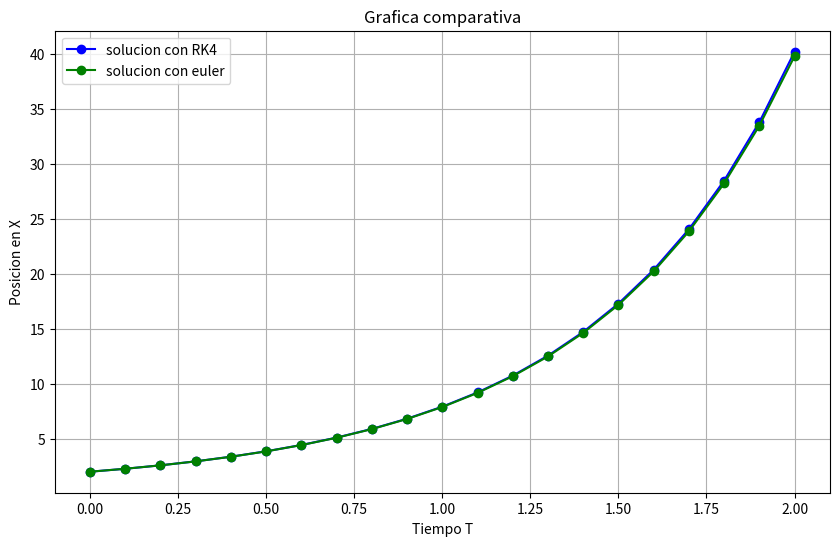

The script that saved this image:
import matplotlib.pyplot as plt
class RK4:
    #valores que se inician al crear un objeto nuevo
    x=[]
    y=[]
    z=[]
    F=[]
    h=0.1
    #valores dinamicos, estos son auxiliares para encontrar a y
    x=0
    k1=[]
    k2=[]
    #k3=[]
    #k4=[]
    #valores para graficar
    valoresy=[]
    valoresx=[]
    def __init__(self):
        #se agrega en el vector(lista) y los valores iniciales tomando en cuenta que
        #la primer posición es la variable x y la segunda es la variable y
        self.x=[0]
        self.y=[2]
        #self.z=[2]
        #se define el vector F que es la función de cada una de las derivadas
        #de las variables arriba descritas, se ponen en vorma de cadena para
        #operarlas mediante el comando eval, haciendo dinamico este problema
        #podiendo agregar cualquier tipo de ecuacion
        self.F=['((5/4)*y)+((x*y)/4)']
        #se agregan los valores iniciales en la lista de tiempos y de valores
        #en equis para su posteriror ploteo
        #self.graf.append(self.x)
        #self.grafx.append(self.y[0])
        #self.grafxanalitica.append(self.y[0])**********************************************
        
    def Fcalcula(self,x,y):
        resultado=[]
        for f in self.F:
            resultado.append(eval(f))
        #se regresa una lista de resultados de evaluar F(t,Y)
        return resultado
    
    def kUno(self):
        k1=[]
        x=self.x[len(self.x)-1]
        y=self.y[len(self.y)-1]
        
        Fevaluada=self.Fcalcula(x,y)
        for f in Fevaluada:
            k1.append(f*self.h)
        self.k1=k1
        
    def kDos(self):
        k2=[]
        x=self.x[len(self.x)-1]+self.h/2
        y=self.y[len(self.y)-1]+self.k1[0]/2
        Fevaluada=self.Fcalcula(x,y)
        for f in Fevaluada:
            k2.append(f*self.h)
        self.k2=k2
        
    def kTres(self):
        k3=[]
        x=self.x[len(self.x)-1]+self.h/2
        y=self.y[len(self.y)-1]+self.k2[0]/2
        
        Fevaluada=self.Fcalcula(x,y)
        for f in Fevaluada:
            k3.append(f*self.h)
        self.k3=k3
        
    def kCuatro(self):
        k4=[]
        x=self.x[len(self.x)-1]+self.h
        y=self.y[len(self.y)-1]+self.k3[0]
        
        Fevaluada=self.Fcalcula(x,y)
        for f in Fevaluada:
            k4.append(f*self.h)
        self.k4=k4
        
    def NuevaY(self):   
        self.y.append(self.y[len(self.y)-1]+(1/6)*(self.k1[0]+2*self.k2[0]+2*self.k3[0]+self.k4[0]))
        
        
    #se define la funcion itera para poder ocupar hacer uso de las funciones anteriores.
    #Las funciones anteriores no necesitan parametros mas que Fcalcula, esto es a lo que
    #pretendia llegar al usar el paradigma oriendato a objetos para no estar batallando
    #con saber que valores pasar a las funciones en una funcion global main como
    #la que se ve a continucacion.
    #Se define una nueva t, se generan las K's y posterior se genera la nueva y
    #al final estos valores se agregan a las listas para su ploteo
    def itera(self):
        self.kUno()
        self.kDos()
        self.kTres()
        self.kCuatro()
        self.NuevaY()
        self.x.append(round(self.x[len(self.x)-1]+self.h,1))
        
class Euler:
    x=[]
    y=[]
    F=[]
    h=0.1
    
    def __init__(self):
        self.x.append(0)
        self.y.append(2)
        self.F=['((5/4)*y)+((x*y)/4)']
    
    def Fcalcula(self,x,y):
        resultado=[]
        for f in self.F:
            resultado.append(eval(f))
        #se regresa una lista de resultados de evaluar F(t,Y)
        return resultado
    
    def itera(self):
        ultimay=self.y[len(self.y)-1]
        ultimax=self.x[len(self.x)-1]
        fx=self.Fcalcula(ultimax,ultimay)
        fx=fx[0]
        aux=ultimay+(fx*self.h)
        fxi=self.Fcalcula(ultimax+self.h,aux)
        fxi=fxi[0]
        nuevay=ultimay+(self.h/2)*(fx+fxi)
        self.y.append(nuevay)
        self.x.append(ultimax+self.h)
        

rk4=RK4()
eu=Euler()
for i in range(20):
            rk4.itera() 
            eu.itera()
texto='+-------------------------------------------------------------------------+\n'
texto+='{0}{1:>7}{0}{2:>21}{0}{3:>21}{0}{4:>23}{0}{5:>21} \n'.format('|','Tiempo','Solucion RK4','Solucion euler','error absoluto','error porcentual')
texto+='+-------------------------------------------------------------------------+\n'
for i in range(21):
    errorAbsoluto=abs((rk4.y[i]-eu.y[i])/rk4.y[i])
    errorRelativo=errorAbsoluto*100
    texto+='{0}{1:>7}{0}{2:>21}{0}{3:>21}{0}{4:>23}{0}{5:>21} \n'.format('|',rk4.x[i],rk4.y[i],eu.y[i],errorAbsoluto,errorRelativo)
print(texto)


        
fig = plt.figure(figsize=(10,6))
plt.title("Grafica comparativa")
plt.xlabel("Tiempo T")
plt.ylabel("Posicion en X")
plt.grid()   
plt.plot(rk4.x,rk4.y,'bo-',label="solucion con RK4")
plt.plot(eu.x,eu.y,'go-',label="solucion con euler")
plt.legend(loc="upper left")
plt.show()